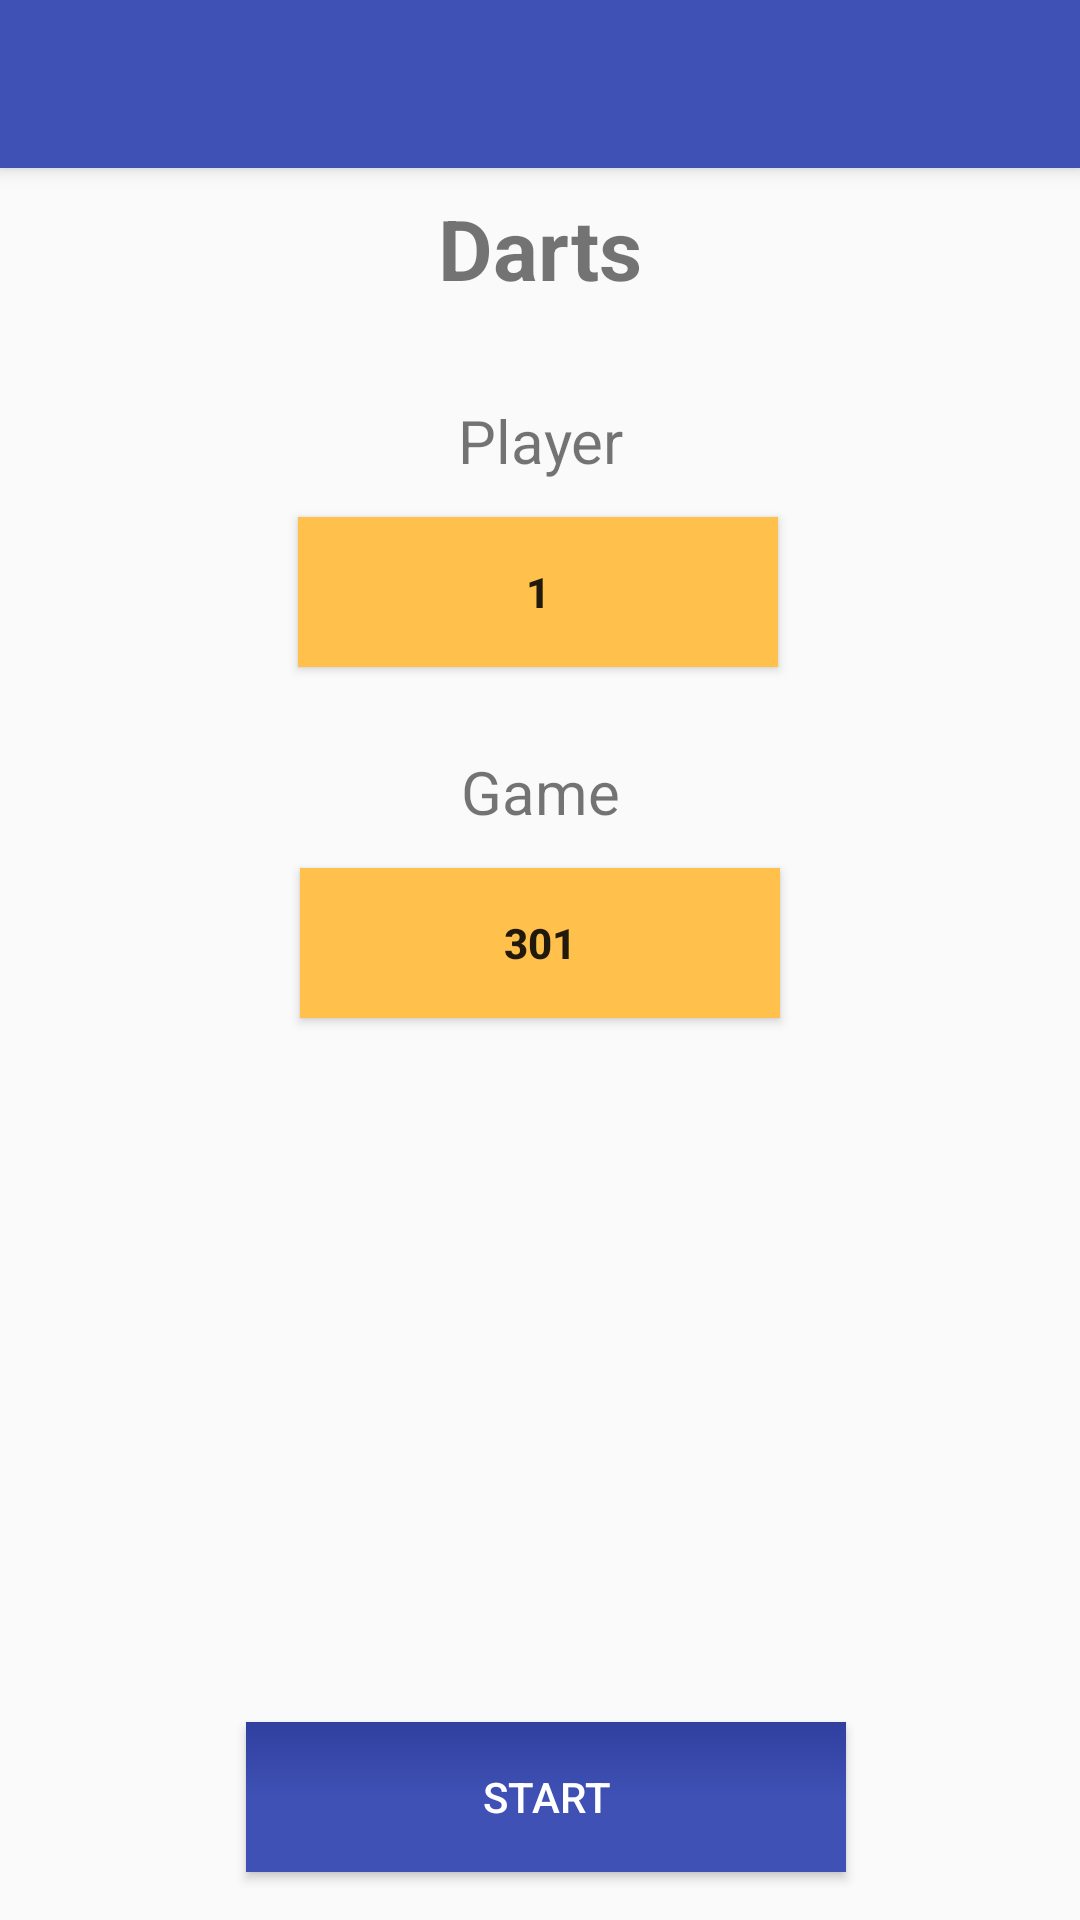

Reconstruct the res/layout file that produces this screen, plus the resources it refers to.
<!-- AndroidManifest.xml: activity theme AppTheme.NoActionBar -->
<!-- res/layout/activity_main.xml -->
<?xml version="1.0" encoding="utf-8"?>
<android.support.design.widget.CoordinatorLayout xmlns:android="http://schemas.android.com/apk/res/android"
    xmlns:app="http://schemas.android.com/apk/res-auto"
    xmlns:tools="http://schemas.android.com/tools"
    android:layout_width="match_parent"
    android:layout_height="match_parent"
    tools:context="mycompany.dartcounter.MainActivity">

    <android.support.design.widget.AppBarLayout
        android:layout_width="match_parent"
        android:layout_height="wrap_content"
        android:theme="@style/AppTheme.NoActionBar">

        <android.support.v7.widget.Toolbar
            android:id="@+id/toolbar"
            android:layout_width="match_parent"
            android:layout_height="?attr/actionBarSize"
            android:background="?attr/colorPrimary"
            app:popupTheme="@style/AppTheme.PopupOverlay" />

    </android.support.design.widget.AppBarLayout>

    <include layout="@layout/activity_main_content" />

</android.support.design.widget.CoordinatorLayout>
<!-- res/layout/activity_main_content.xml (included above) -->
<?xml version="1.0" encoding="utf-8"?>
<android.support.constraint.ConstraintLayout xmlns:android="http://schemas.android.com/apk/res/android"
    xmlns:app="http://schemas.android.com/apk/res-auto"
    xmlns:tools="http://schemas.android.com/tools"
    android:layout_width="match_parent"
    android:layout_height="match_parent"
    android:paddingTop="?attr/actionBarSize">

    <TextView
        android:id="@+id/headingText"
        android:layout_width="0dp"
        android:layout_height="wrap_content"
        android:layout_marginEnd="8dp"
        android:layout_marginLeft="8dp"
        android:layout_marginRight="8dp"
        android:layout_marginStart="8dp"
        android:layout_marginTop="8dp"
        android:gravity="center"
        android:text="@string/app_name"
        android:textSize="28sp"
        android:textStyle="bold"
        app:layout_constraintEnd_toEndOf="parent"
        app:layout_constraintStart_toStartOf="parent"
        app:layout_constraintTop_toTopOf="parent" />

    <TextView
        android:id="@+id/playerText"
        android:layout_width="wrap_content"
        android:layout_height="wrap_content"
        android:layout_marginEnd="8dp"
        android:layout_marginLeft="8dp"
        android:layout_marginRight="8dp"
        android:layout_marginStart="8dp"
        android:layout_marginTop="32dp"
        android:gravity="center"
        android:text="@string/playerText"
        android:textSize="20sp"
        app:layout_constraintEnd_toEndOf="parent"
        app:layout_constraintStart_toStartOf="parent"
        app:layout_constraintTop_toBottomOf="@+id/headingText" />

    <Button
        android:id="@+id/playerButton"
        android:layout_width="160dp"
        android:layout_height="50dp"
        android:layout_marginLeft="8dp"
        android:layout_marginStart="8dp"
        android:layout_marginTop="12dp"
        android:background="@color/colorAccentLight"
        android:onClick="changePlayer"
        android:text="@string/default_player_count"
        android:textStyle="bold"
        app:layout_constraintEnd_toEndOf="@+id/playerText"
        app:layout_constraintHorizontal_bias="0.544"
        app:layout_constraintStart_toStartOf="@+id/playerText"
        app:layout_constraintTop_toBottomOf="@+id/playerText" />

    <TextView
        android:id="@+id/gameText"
        android:layout_width="wrap_content"
        android:layout_height="wrap_content"
        android:layout_marginEnd="8dp"
        android:layout_marginLeft="8dp"
        android:layout_marginRight="8dp"
        android:layout_marginStart="8dp"
        android:layout_marginTop="28dp"
        android:gravity="center"
        android:text="@string/gameText"
        android:textSize="20sp"
        app:layout_constraintEnd_toEndOf="parent"
        app:layout_constraintHorizontal_bias="0.501"
        app:layout_constraintStart_toStartOf="parent"
        app:layout_constraintTop_toBottomOf="@+id/playerButton" />

    <Button
        android:id="@+id/gameButton"
        android:layout_width="160dp"
        android:layout_height="50dp"
        android:layout_marginLeft="8dp"
        android:layout_marginStart="8dp"
        android:layout_marginTop="12dp"
        android:background="@color/colorAccentLight"
        android:onClick="changeGame"
        android:text="@string/default_game"
        android:textStyle="bold"
        app:layout_constraintEnd_toEndOf="@+id/gameText"
        app:layout_constraintHorizontal_bias="0.539"
        app:layout_constraintStart_toStartOf="@+id/gameText"
        app:layout_constraintTop_toBottomOf="@+id/gameText" />

    <Button
        android:id="@+id/startBtn"
        android:layout_width="200dp"
        android:layout_height="50dp"
        android:layout_marginBottom="16dp"
        android:layout_marginEnd="8dp"
        android:layout_marginLeft="16dp"
        android:layout_marginRight="8dp"
        android:layout_marginStart="16dp"
        android:background="@drawable/button_primary"
        android:text="@string/start_button"
        android:textColor="@android:color/white"
        app:layout_constraintBottom_toBottomOf="parent"
        app:layout_constraintEnd_toEndOf="parent"
        app:layout_constraintHorizontal_bias="0.485"
        app:layout_constraintStart_toStartOf="parent" />

</android.support.constraint.ConstraintLayout>
<!-- resources referenced by this layout -->
<resources>
  <color name="colorAccentLight">#FFC04C</color>
  <!-- drawable button_primary (drawable) -->
  <?xml version="1.0" encoding="utf-8"?>
  <selector xmlns:android="http://schemas.android.com/apk/res/android">
      <item android:state_focused="true" android:state_pressed="false" android:drawable="@drawable/gradient_primary_color_clicked" />
      <item android:state_focused="true" android:state_pressed="true" android:drawable="@drawable/gradient_primary_color_clicked" />
      <item android:state_focused="false" android:state_pressed="true" android:drawable="@drawable/gradient_primary_color_clicked" />
      <item android:drawable="@drawable/gradient_primary_color" />
  </selector>
  <string name="app_name">Darts</string>
  <string name="default_game">301</string>
  <string name="default_player_count">1</string>
  <string name="gameText">Game</string>
  <string name="playerText">Player</string>
  <string name="start_button">Start</string>
  <style name="AppTheme.NoActionBar">
          <item name="windowActionBar">false</item>
          <item name="windowNoTitle">true</item>
      </style>
  <style name="AppTheme.PopupOverlay" parent="ThemeOverlay.AppCompat.Light" />
  <!-- drawable gradient_primary_color_clicked (drawable) -->
  <?xml version="1.0" encoding="utf-8"?>
  <layer-list xmlns:android="http://schemas.android.com/apk/res/android" >
      <item>
          <shape xmlns:android="http://schemas.android.com/apk/res/android">
              <gradient android:startColor="@color/colorPrimaryDark" android:centerColor="@color/colorPrimaryDark" android:endColor="@color/colorPrimaryDark"/>
          </shape>
      </item>
  </layer-list>
  <!-- drawable gradient_primary_color (drawable) -->
  <?xml version="1.0" encoding="utf-8"?>
  <layer-list xmlns:android="http://schemas.android.com/apk/res/android" >
      <item>
          <shape xmlns:android="http://schemas.android.com/apk/res/android">
              <gradient android:angle="90" android:startColor="@color/colorPrimary" android:centerColor="@color/colorPrimary" android:endColor="@color/colorPrimaryDark"/>
          </shape>
      </item>
  </layer-list>
  <color name="colorPrimaryDark">#303F9F</color>
  <color name="colorPrimary">#3F51B5</color>
</resources>
